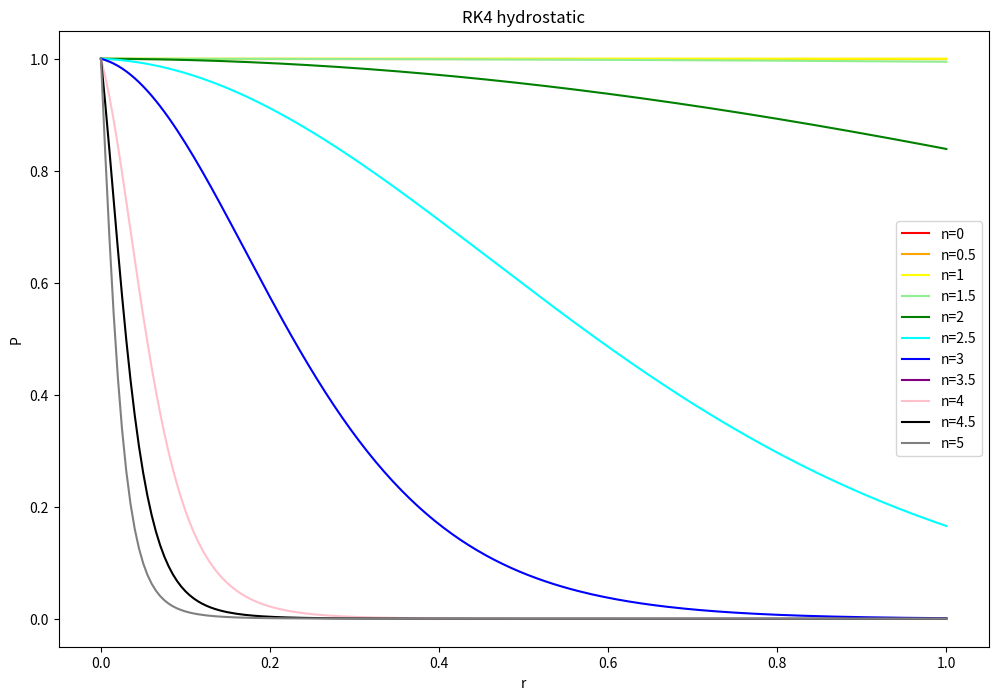

This chart was generated by the following Python code:
import numpy as np
import matplotlib.pyplot as plt

# this is so that the state functions can be varied
def statefunc(P, K, n):
    return (P / K)**(n/(n+1))

def masscont(r, P, K, n):
    return 4 * np.pi * r**2 * statefunc(P, K, n)

def hydro(r, P, m, G, c, K, n):
    return - ( G * m * statefunc(P, K, n) / r**2 )

def tov(r, P, m, G, c, K, n):
    return - ( (G * m * statefunc(P, K, n)) / r**2 ) * ( 1 + P / (statefunc(P, K, n) * c**2) ) * ( 1 + (4 * np.pi * r**3 * P) / (m * c**2) ) * ( 1 - (2 * G * m) / (r * c**2) )**(-1)

def rungekutta4tov(masscont, starfunc, r1, m0, P0, G, c0, K, n, h, *arg):

    # constants
    c = np.array([None, 0, 1/2, 1/2, 1])
    a = np.array([[None, None, None, None],
                 [None, None, None, None],
                 [None, 1/2, None, None],
                 [None, 0, 1/2, None],
                 [None, 0, 0, 1]])
    b = np.array([None, 1/6, 1/3, 1/3, 1/6])

    # initialise the arrays to be used

    r = np.arange(0, r1 + h, h)
    # number of time steps
    steps = np.shape(r)[0]

    m = np.zeros(steps)
    P = np.zeros(steps)

    # set the initial conditions
    m[0] = m0
    P[0] = P0

    # Loop over time
    for i in range(1, steps):

        # find m using RK4 method
        # calculate the values k1 through k4
        k1 = h * masscont(r[i] + c[1]*h, P[i - 1], K, n, *arg)
        k2 = h * masscont(r[i] + c[2]*h, P[i - 1], K, n, *arg)
        k3 = h * masscont(r[i] + c[3]*h, P[i - 1], K, n, *arg)
        k4 = h * masscont(r[i] + c[4]*h, P[i - 1], K, n, *arg)

        # find next value for m
        m[i] = m[i - 1] + b[1]*k1 + b[2]*k2 + b[3]*k3 + b[4]*k4

        # find P using RK4 method
        # calculate the values k1 through k4
        k1 = h * starfunc(r[i] + c[1] * h, P[i - 1], m[i], G, c0, K, n, *arg)
        k2 = h * starfunc(r[i] + c[2] * h, P[i - 1] + a[2, 1] * k1, m[i], G, c0, K, n, *arg)
        k3 = h * starfunc(r[i] + c[3] * h, P[i - 1] + a[3, 1] * k1 + a[3, 2] * k2, m[i], G, c0, K, n, *arg)
        k4 = h * starfunc(r[i] + c[4] * h, P[i - 1] + a[4, 1] * k1 + a[4, 2] * k2 + a[4, 3] * k3, m[i], G, c0, K, n, *arg)

        # find next value for m
        P[i] = P[i - 1] + b[1] * k1 + b[2] * k2 + b[3] * k3 + b[4] * k4

    return (r, P)

# outputs for different values of n
n_list = [0, 0.5, 1, 1.5, 2, 2.5, 3, 3.5, 4, 4.5, 5]
colours = ['r', 'orange', 'yellow', 'lightgreen', 'g', 'cyan', 'b', 'purple', 'pink', 'k', 'gray']

# plot configs
plt.figure(figsize=(12, 8))

for n, c in zip(n_list, colours):

    # run RK4
    r, P = rungekutta4tov(masscont, hydro, 2e7, 1, 1e20, 6.67e-11, 3e8, 1e9, n, 1e5)

    # switch to density
    rho = (P / 5e6)**(n/(n+1))

    # plot curve
    plt.plot(r/np.max(r), rho/np.max(rho), c=c, label='n={0}'.format(n)) #/np.max(rho)

'''
# run RK4
r, P = rungekutta4tov(masscont, hydro, 7e9, 1, 1e20, 6.67e-11, 3e8, 1e9, 1.5, 10000)
#r, P = rungekutta4tov(masscont, tov, 700, 1, 5000, 6.67e-3, 3, 1, 1.5, 1)
# plot curve
plt.plot(r, P, c='r', label='n=1.5')
'''

# plot configs
plt.title('RK4 hydrostatic')
plt.xlabel('r')
plt.ylabel('P')
plt.legend()
plt.show()